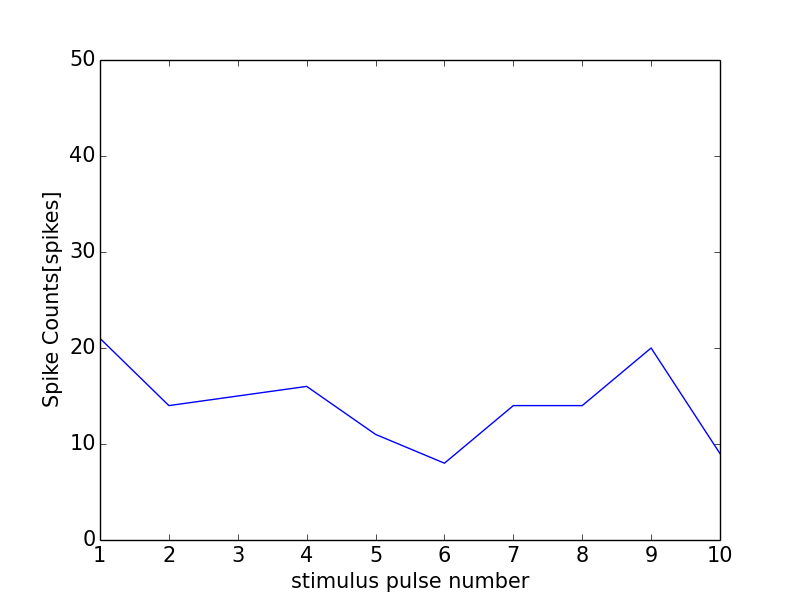

The data file committed next to this chart (first rows):
0, 0.0
0, 0
1, 21
2, 14
3, 15
4, 16
5, 11
6, 8
7, 14
8, 14
9, 20
10, 9
11, 0
